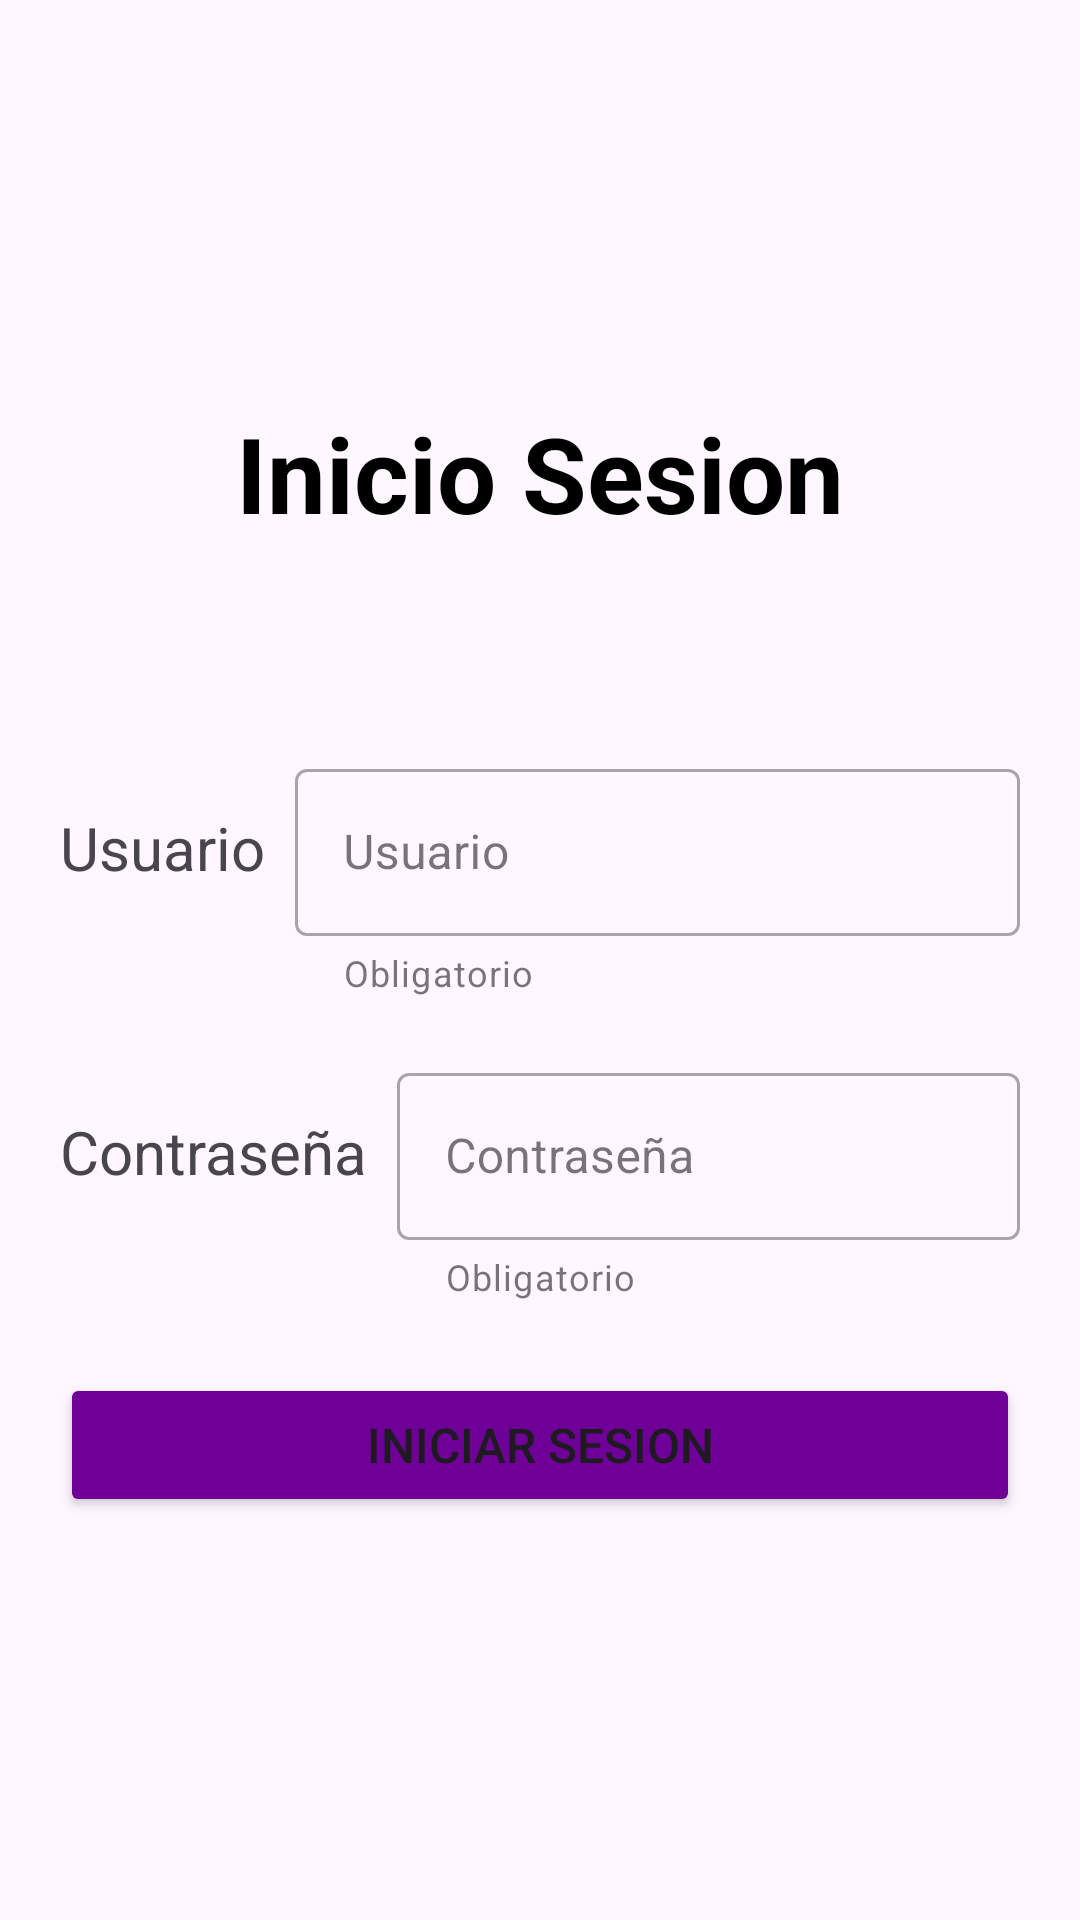

Produce the Android XML layout that renders to this screen, including the resource entries it uses.
<!-- AndroidManifest.xml: application theme Theme.NoteFlash -->
<!-- res/layout/activity_inicio_sesion.xml -->
<?xml version="1.0" encoding="utf-8"?>
<RelativeLayout xmlns:android="http://schemas.android.com/apk/res/android"
    xmlns:app="http://schemas.android.com/apk/res-auto"
    xmlns:tools="http://schemas.android.com/tools"
    android:id="@+id/main"
    android:layout_width="match_parent"
    android:layout_height="match_parent"
    android:gravity="center"
    tools:context=".Inicio_sesion">

    <LinearLayout
        android:layout_width="match_parent"
        android:layout_height="wrap_content"
        android:layout_marginStart="20dp"
        android:layout_marginEnd="20dp"
        android:orientation="vertical">

        <TextView
            android:id="@+id/tvLogin"
            android:layout_width="match_parent"
            android:layout_height="wrap_content"
            android:layout_marginBottom="50dp"
            android:text="Inicio Sesion"
            android:textSize="35dp"
            android:gravity="center"
            android:textStyle="bold"
            android:textColor="@color/black"/>

        <LinearLayout
            android:layout_width="match_parent"
            android:layout_height="wrap_content"
            android:orientation="horizontal"
            android:layout_marginTop="20dp">

            <TextView
                android:layout_width="wrap_content"
                android:layout_height="wrap_content"
                android:text="@string/User"
                android:textSize="20dp"
                style="@style/TextAppearance.AppCompat.Medium"/>

            <com.google.android.material.textfield.TextInputLayout
                android:id="@+id/tilUser"
                android:layout_width="0dp"
                android:layout_height="wrap_content"
                app:helperText="@string/Required"
                android:layout_weight="1"
                android:layout_marginStart="10dp"
                android:hint="Usuario"
                style="@style/Widget.MaterialComponents.TextInputLayout.OutlinedBox">
                <com.google.android.material.textfield.TextInputEditText
                    android:id="@+id/etUser"
                    android:layout_width="match_parent"
                    android:layout_height="wrap_content"
                    android:inputType="textPersonName"/>
            </com.google.android.material.textfield.TextInputLayout>
        </LinearLayout>

        <LinearLayout
            android:layout_width="match_parent"
            android:layout_height="wrap_content"
            android:orientation="horizontal"
            android:layout_marginTop="20dp">

            <TextView
                android:layout_width="wrap_content"
                android:layout_height="wrap_content"
                android:text="@string/Password"
                android:textSize="20dp"
                style="@style/TextAppearance.AppCompat.Medium"/>

            <com.google.android.material.textfield.TextInputLayout
                android:id="@+id/tilPassword"
                android:layout_width="0dp"
                android:layout_height="wrap_content"
                app:helperText="@string/Required"
                android:layout_weight="1"
                android:layout_marginStart="10dp"
                android:hint="Contraseña"
                style="@style/Widget.MaterialComponents.TextInputLayout.OutlinedBox">
                <com.google.android.material.textfield.TextInputEditText
                    android:id="@+id/etPassword"
                    android:layout_width="match_parent"
                    android:layout_height="wrap_content"
                    android:inputType="textPassword"/>
            </com.google.android.material.textfield.TextInputLayout>
        </LinearLayout>

        <Button
            android:id="@+id/loginButton"
            android:layout_width="match_parent"
            android:layout_height="wrap_content"
            android:text="Iniciar Sesion"
            android:textSize="16dp"
            android:layout_marginTop="24dp"
            android:backgroundTint="#6E0097"/>

        
        <androidx.fragment.app.FragmentContainerView
            android:id="@+id/fragment_container"
            android:layout_width="match_parent"
            android:layout_height="match_parent" />
    </LinearLayout>
</RelativeLayout>
<!-- resources referenced by this layout -->
<resources>
  <color name="black">#FF000000</color>
  <string name="Password">Contraseña</string>
  <string name="Required">Obligatorio</string>
  <string name="User">Usuario</string>
  <style name="Theme.NoteFlash" parent="Base.Theme.NoteFlash" />
  <style name="Base.Theme.NoteFlash" parent="Theme.Material3.DayNight.NoActionBar">
          
          
      </style>
</resources>
